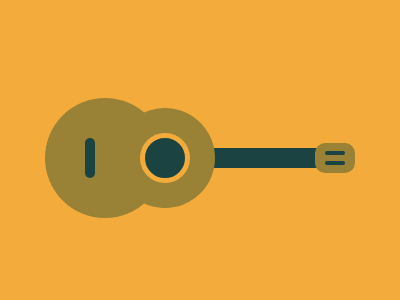

Write a web page that renders exactly this picture using CSS.

<!DOCTYPE html>
<html lang="en">
  <head>
    <meta charset="UTF-8" />
    <meta
      name="viewport"
      content="width=device-width, user-scalable=no, initial-scale=1.0, maximum-scale=1.0, minimum-scale=1.0"
    />
    <meta http-equiv="X-UA-Compatible" content="ie=edge" />
    <title>Document</title>
    <style>
      body {
        background: #f3ac3c;
        display: grid;
        align-items: center;
        padding-left: 37px;
        height: 100vh; /* Need to add this in */
      }
      .guitar {
        display: flex;
        align-items: center;
      }
      .circle {
        background: #998235;
        width: 120px;
        aspect-ratio: 1;
        border-radius: 50%;
        position: relative;
      }
      .left > * {
        position: absolute;
        width: 10px;
        height: 40px;
        background: #1a4341;
        top: 40px;
        left: 40px;
        border-radius: 10px;
      }
      .right {
        width: 100px;
        margin-left: -50px;
      }
      .right > * {
        position: absolute;
        width: 40px;
        height: 40px;
        background: #1a4341;
        border-radius: 50%;
        top: 25px;
        left: 25px;
        border: 5px solid #f3ac3c;
      }
      .neck {
        width: 110px;
        height: 20px;
        background: #1a4341;
        margin-left: -2px;
        position: relative;
        z-index: -1;
      }
      .head {
        width: 40px;
        height: 30px;
        background: #998235;
        position: absolute;
        right: -32px;
        top: -5px;
        border-radius: 10px;
        display: grid;
        place-content: center;
        gap: 6px;
      }
      .head-string {
        width: 20px;
        height: 4px;
        background: #1a4341;
        border-radius: 10px;
      }
    </style>
  </head>
  <body>
    <div class="guitar">
      <div class="circle left">
        <div></div>
      </div>
      <div class="circle right">
        <div></div>
      </div>
      <div class="neck">
        <div class="head">
          <div class="head-string"></div>
          <div class="head-string"></div>
        </div>
      </div>
    </div>
  </body>
</html>
